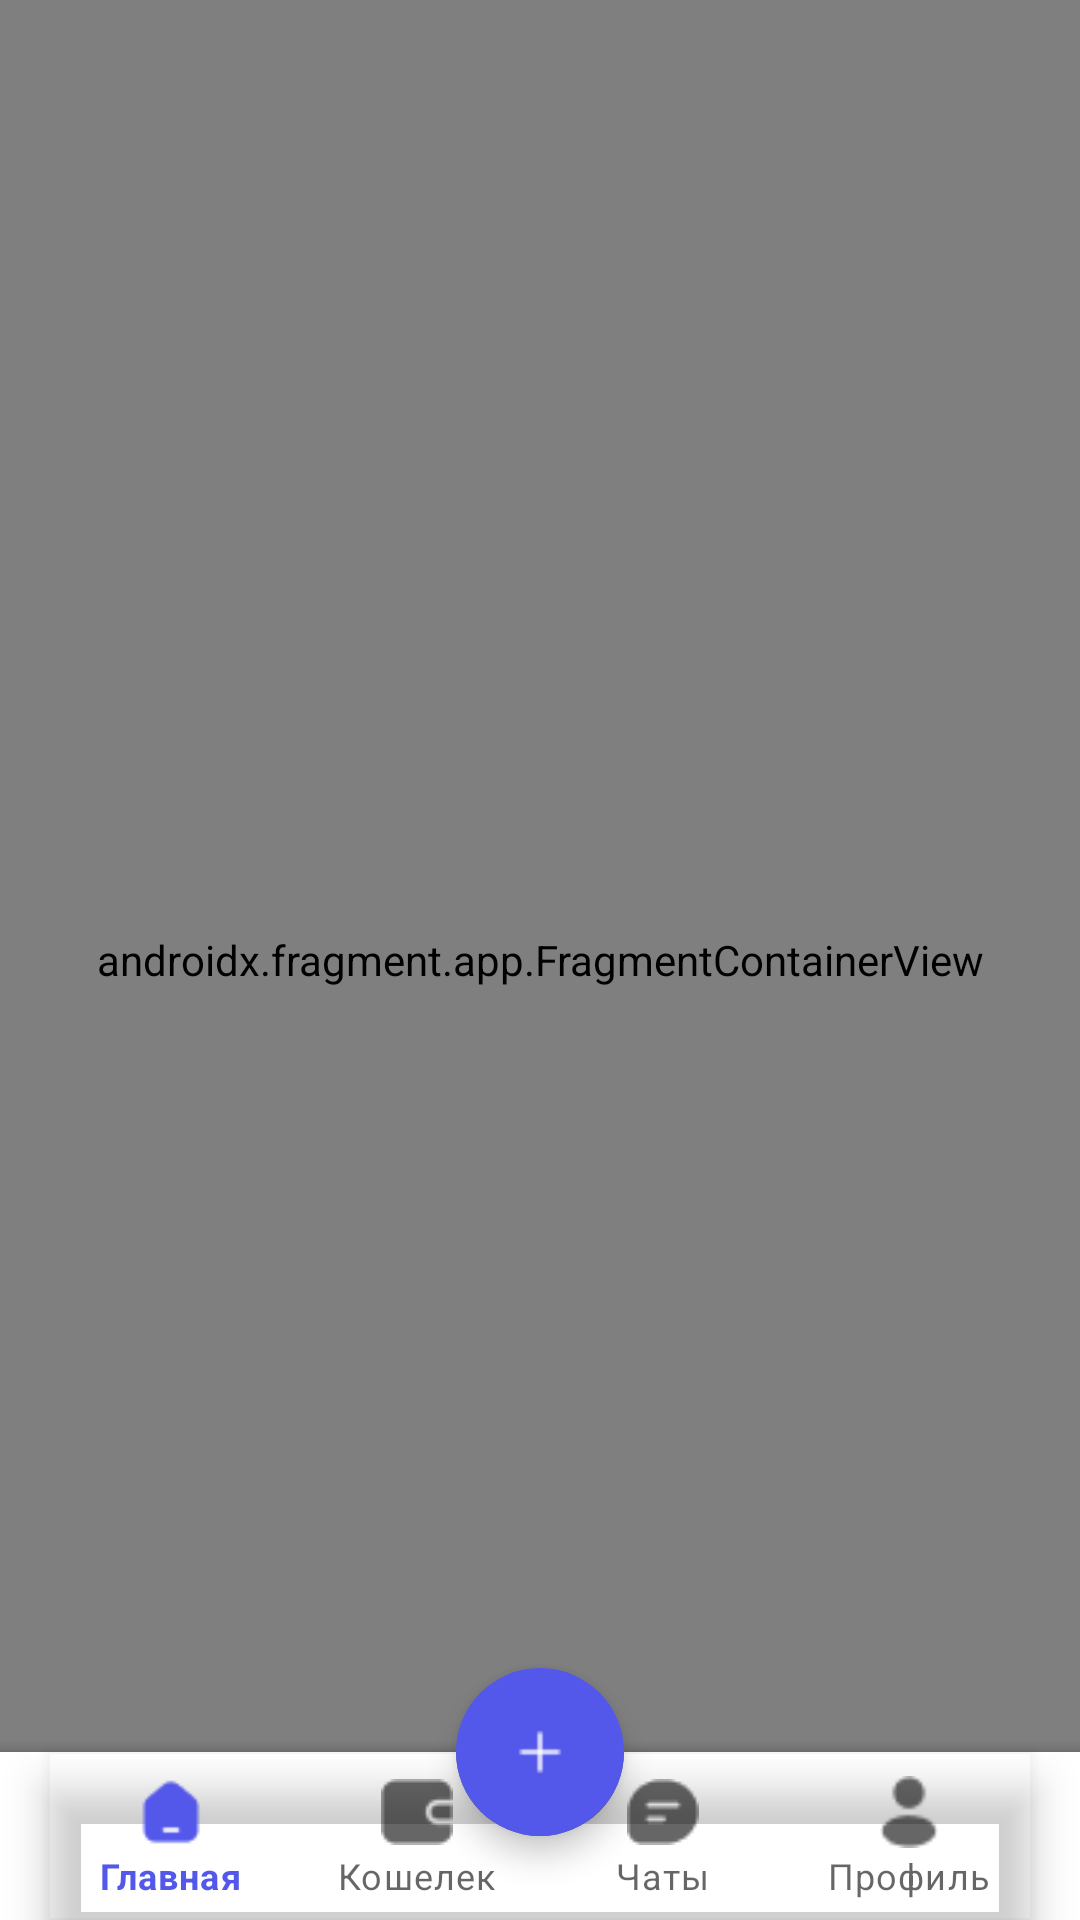

Layout XML and referenced resources for this Android screen:
<!-- AndroidManifest.xml: application theme Theme.MobiMarket -->
<!-- res/layout/activity_main.xml -->
<?xml version="1.0" encoding="utf-8"?>
<androidx.coordinatorlayout.widget.CoordinatorLayout
    xmlns:android="http://schemas.android.com/apk/res/android"
    xmlns:app="http://schemas.android.com/apk/res-auto"
    xmlns:tools="http://schemas.android.com/tools"
    android:layout_width="match_parent"
    android:layout_height="match_parent"
    tools:context=".MainActivity">


    <androidx.fragment.app.FragmentContainerView
        android:id="@+id/mainFragmentsHolder"
        android:name="androidx.navigation.fragment.NavHostFragment"
        android:layout_width="match_parent"
        android:layout_height="match_parent"
        app:defaultNavHost="true"
        app:layout_constraintBottom_toTopOf="@+id/bottomAppBar"
        app:layout_constraintTop_toTopOf="parent"
        app:navGraph="@navigation/main_nav_graph" />


    <com.google.android.material.bottomappbar.BottomAppBar
        android:id="@+id/bottomAppBar"
        android:layout_width="match_parent"
        android:layout_height="wrap_content"
        android:layout_gravity="bottom"
        android:background="@drawable/profile"
        android:backgroundTint="@color/white"
        app:fabCradleMargin="0dp"
        app:fabCradleRoundedCornerRadius="0dp"
        app:layout_constraintBottom_toBottomOf="parent"
        tools:ignore="BottomAppBar">

        <com.google.android.material.bottomnavigation.BottomNavigationView
            android:id="@+id/bottomMenu"
            android:layout_width="match_parent"
            android:layout_height="wrap_content"
            android:layout_marginEnd="16dp"
            android:background="@android:color/transparent"
            app:labelVisibilityMode="labeled"
            app:menu="@menu/menu_nav_bar" />

    </com.google.android.material.bottomappbar.BottomAppBar>

    <com.google.android.material.floatingactionbutton.FloatingActionButton
        android:id="@+id/addProduct"
        android:layout_width="wrap_content"
        android:layout_height="wrap_content"
        android:backgroundTint="@color/mainBlue"
        android:src="@drawable/plus"
        app:borderWidth="0dp"
        app:layout_anchor="@id/bottomAppBar"
        app:tint="@color/white"
        tools:ignore="MissingConstraints" />

</androidx.coordinatorlayout.widget.CoordinatorLayout>
<!-- resources referenced by this layout -->
<resources>
  <color name="mainBlue">#5458EA</color>
  <color name="white">#FFFFFFFF</color>
  <!-- drawable plus: png bitmap (drawable, 202 bytes) -->
  <!-- drawable profile: png bitmap (drawable, 2038 bytes) -->
  <style name="Theme.MobiMarket" parent="Theme.MaterialComponents.DayNight.NoActionBar">
          
          <item name="colorPrimary">@color/mainBlue</item>
          <item name="colorPrimaryVariant">@color/mainBlue</item>
          <item name="colorOnPrimary">@color/white</item>
          
          <item name="colorSecondary">@color/teal_200</item>
          <item name="colorSecondaryVariant">@color/teal_700</item>
          <item name="colorOnSecondary">@color/black</item>
          
          <item name="android:statusBarColor">?attr/colorPrimaryVariant</item>
          
      </style>
  <color name="teal_200">#FF03DAC5</color>
  <color name="teal_700">#FF018786</color>
  <color name="black">#FF000000</color>
</resources>
